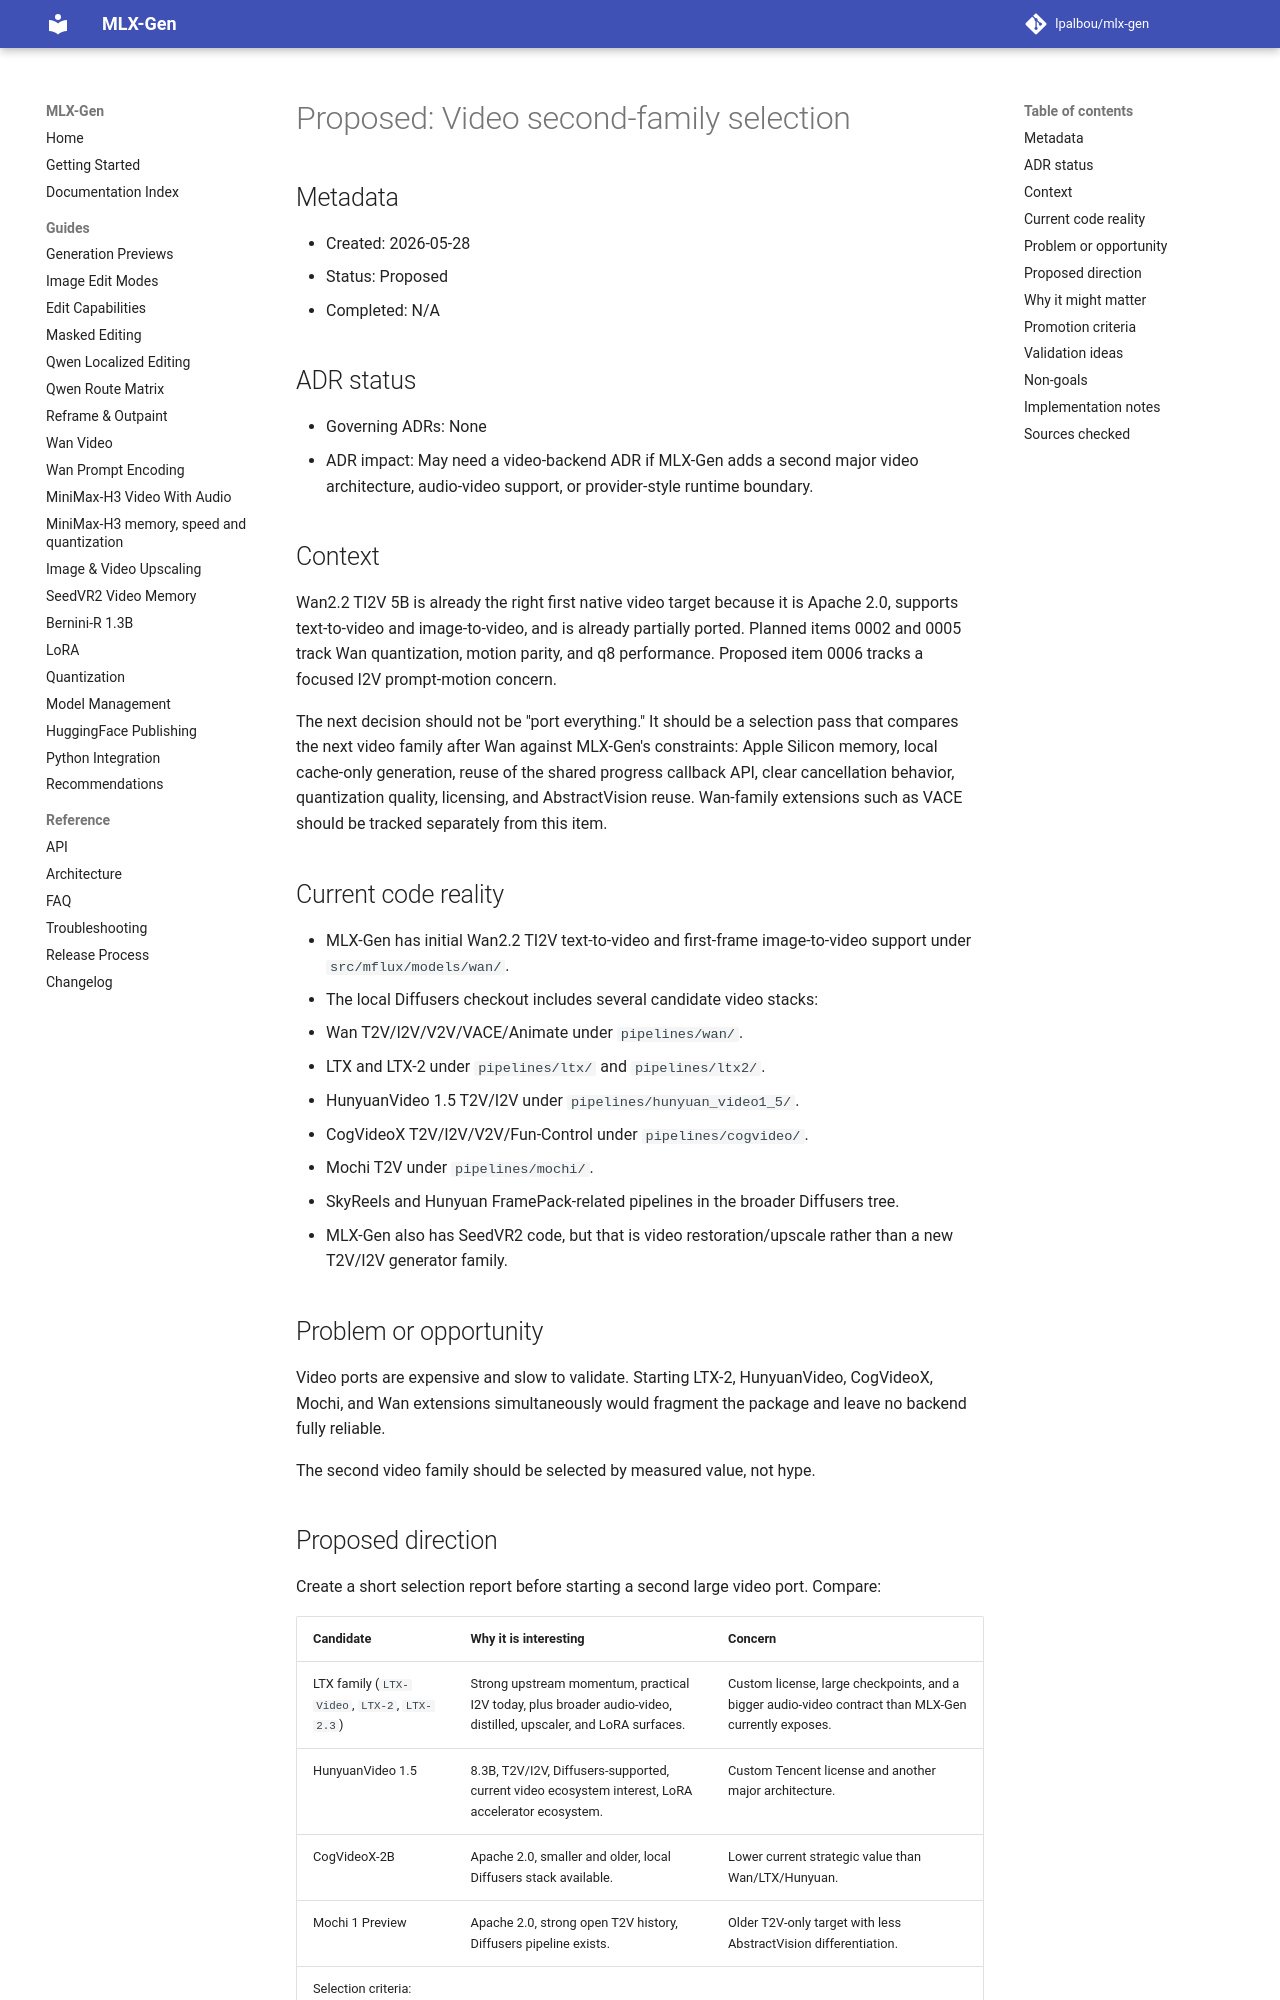

repository: lpalbou/mlx-gen · page: backlog/proposed/0009_video_second_family_selection/index.html · generator: mkdocs

# Proposed: Video second-family selection

## Metadata

- Created: 2026-05-28
- Status: Proposed
- Completed: N/A

## ADR status

- Governing ADRs: None
- ADR impact: May need a video-backend ADR if MLX-Gen adds a second major video architecture,
  audio-video support, or provider-style runtime boundary.

## Context

Wan2.2 TI2V 5B is already the right first native video target because it is Apache 2.0, supports
text-to-video and image-to-video, and is already partially ported. Planned items 0002 and 0005
track Wan quantization, motion parity, and q8 performance. Proposed item 0006 tracks a focused
I2V prompt-motion concern.

The next decision should not be "port everything." It should be a selection pass that compares the
next video family after Wan against MLX-Gen's constraints: Apple Silicon memory, local cache-only
generation, reuse of the shared progress callback API, clear cancellation behavior, quantization
quality, licensing, and AbstractVision reuse. Wan-family extensions such as VACE should be tracked
separately from this item.

## Current code reality

- MLX-Gen has initial Wan2.2 TI2V text-to-video and first-frame image-to-video support under
  `src/mflux/models/wan/`.
- The local Diffusers checkout includes several candidate video stacks:
  - Wan T2V/I2V/V2V/VACE/Animate under `pipelines/wan/`.
  - LTX and LTX-2 under `pipelines/ltx/` and `pipelines/ltx2/`.
  - HunyuanVideo 1.5 T2V/I2V under `pipelines/hunyuan_video1_5/`.
  - CogVideoX T2V/I2V/V2V/Fun-Control under `pipelines/cogvideo/`.
  - Mochi T2V under `pipelines/mochi/`.
  - SkyReels and Hunyuan FramePack-related pipelines in the broader Diffusers tree.
- MLX-Gen also has SeedVR2 code, but that is video restoration/upscale rather than a new T2V/I2V
  generator family.

## Problem or opportunity

Video ports are expensive and slow to validate. Starting LTX-2, HunyuanVideo, CogVideoX, Mochi,
and Wan extensions simultaneously would fragment the package and leave no backend fully reliable.

The second video family should be selected by measured value, not hype.
